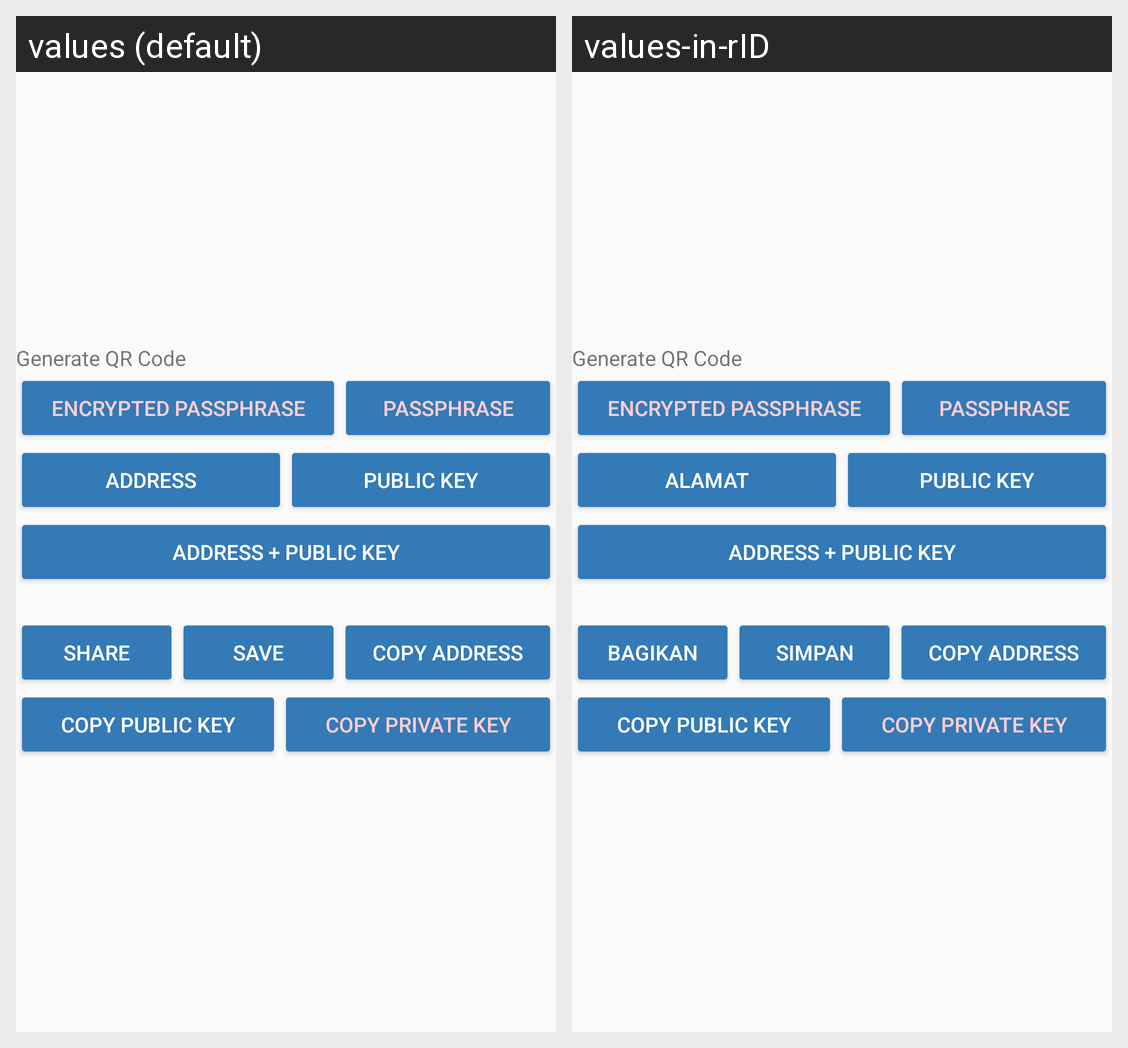

Here is an Android app screen in its default locale and in the app's own translations. Write out the translated-string differences for the strings that appear on this screen.
Android screen res/layout/activity_qr_code.xml rendered under 2 locales, left to right: values (default), values-in-rID. Device: Nexus 5 (rendered at 1080×1920; each locale shown at half size, 540×960, under a caption strip naming it); theme AppTheme.
Strings drawn on this screen, with the default value and each locale's value (text and hints the layout hard-codes, and strings that could not be matched under every locale, appear in the picture but are not listed):

encrypted_passphrase
  values: Encrypted PassPhrase
  values-in-rID: Encrypted PassPhrase

passphrase
  values: PassPhrase
  values-in-rID: PassPhrase

address
  values: Address
  values-in-rID: Alamat

public_key
  values: Public Key
  values-in-rID: Public Key

address_public_key
  values: Address + Public Key
  values-in-rID: Address + Public Key

share
  values: Share
  values-in-rID: Bagikan

save
  values: Save
  values-in-rID: Simpan

copy_address
  values: Copy Address
  values-in-rID: Copy Address

copy_public_key
  values: Copy Public Key
  values-in-rID: Copy Public Key

copy_private_key
  values: Copy Private Key
  values-in-rID: Copy Private Key
